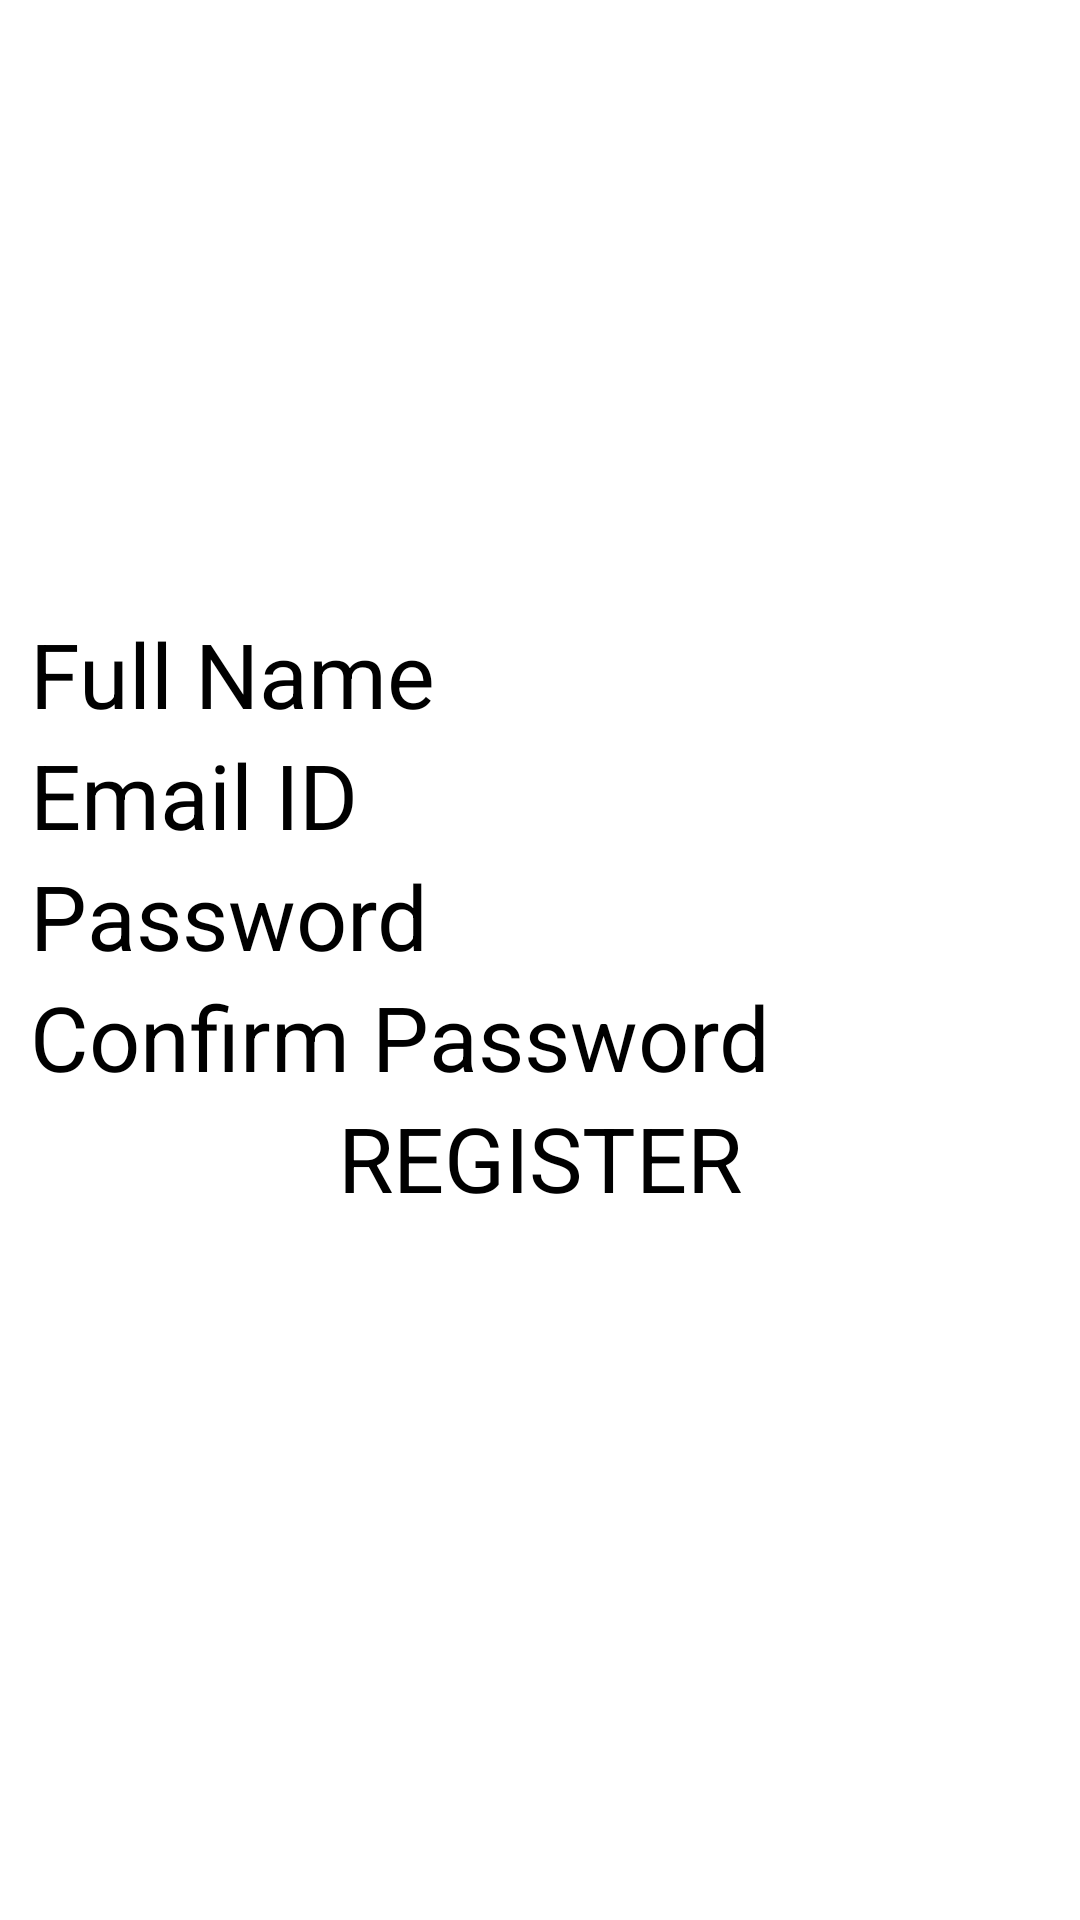

This screen was rendered from an Android layout file. Write that file and the resources it references.
<!-- AndroidManifest.xml: application theme Theme.HereMyBus -->
<!-- res/layout/register.xml -->
<?xml version="1.0" encoding="utf-8"?>
<LinearLayout xmlns:android="http://schemas.android.com/apk/res/android"
    xmlns:app="http://schemas.android.com/apk/res-auto"
    xmlns:tools="http://schemas.android.com/tools"
    android:layout_width="match_parent"
    android:layout_height="match_parent"
    android:orientation="vertical"
    android:gravity="center"
    tools:context=".Register">

    <EditText
        android:id="@+id/fullname"
        android:layout_width="match_parent"
        android:layout_height="wrap_content"
        android:layout_marginStart="20dp"
        android:layout_marginEnd="40dp"
        android:inputType="text"
        android:maxLines="1"
        android:hint="Full Name"

        android:textSize="30sp" />
    <EditText
        android:id="@+id/email"
        android:layout_width="match_parent"
        android:layout_height="wrap_content"
        android:layout_marginStart="20dp"
        android:layout_marginEnd="40dp"
        android:inputType="textEmailAddress"
        android:maxLines="1"
        android:hint="Email ID"

        android:textSize="30sp" />


    <EditText
        android:id="@+id/password1"
        android:layout_width="match_parent"
        android:layout_height="wrap_content"
        android:layout_marginStart="20dp"
        android:layout_marginEnd="40dp"
        android:inputType="text"
        android:maxLines="1"
        android:hint="Password"
        android:textSize="30sp" />

    <EditText
        android:id="@+id/confirm"
        android:layout_width="match_parent"
        android:layout_height="wrap_content"
        android:layout_marginStart="20dp"
        android:layout_marginEnd="40dp"
        android:inputType="text"
        android:maxLines="1"
        android:hint="Confirm Password"
        android:textSize="30sp" />













    <Button
        android:id="@+id/button3"
        android:layout_width="wrap_content"
        android:layout_height="70dp"
        android:text="REGISTER"
        android:textSize="30sp" />

</LinearLayout>
<!-- resources referenced by this layout -->
<resources>

</resources>
